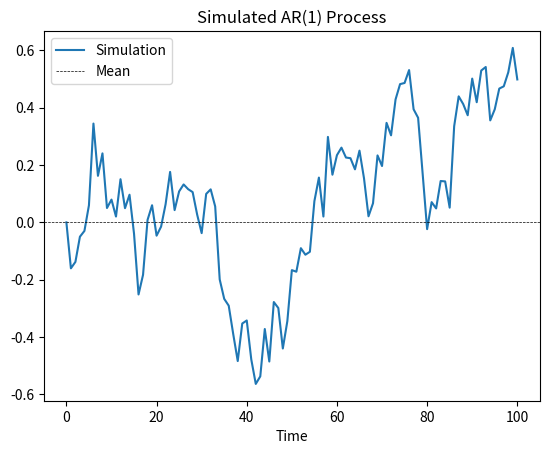
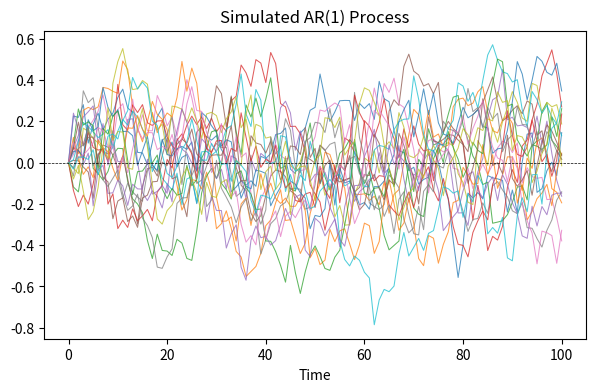

These charts were generated, in order, by the following Python code:
"""
Lecture 8: Code for section on AR(1) processes
"""


import numpy as np
import matplotlib.pyplot as plt 


def simulate_ar1(x0, mu, rho, sigma, T, rng=None):
    """
    Simulate an AR(1) process.

    Parameters
    ----------
    x0 : float
        The initial value of the process.
    mu : float
        Intercept.
    rho : float
        The autoregressive parameter.
    sigma : float
        The standard deviation of the noise term.
    T : int
        The number of time periods to simulate.
    rng : Generator, optional
        Random number generator to use.

    Returns
    -------
    numpy.ndarray
        An array of length `n` containing the simulated AR(1) process.
    """

    # Create an array to store the simulated values
    x = np.zeros(T+1)

    # Set the initial value
    x[0] = x0

    # Create RNG instance
    if rng is None:
        rng = np.random.default_rng(seed=1234)
        
    # Draw random shocks
    eps = rng.normal(loc=0, scale=sigma, size=T)

    # Simulate the AR(1) process
    for i in range(T):
        x[i+1] = mu + rho * x[i] + eps[i]

    return x


if __name__ == '__main__':
    """
    Run code for AR(1) section
    """

    # --- Simulate single realization of AR(1) process ---

    # RNG instance with seed
    seed = 1234
    rng = np.random.default_rng(seed=seed)

    # Initial value
    x0 = 0.0

    # Intercept 
    mu = 0.0

    # Autocorrelation parameter
    rho = 0.9

    # Standard deviation of the noise term
    sigma = 0.1

    # Number of periods to simulate
    T = 100

    # Simulate the AR(1) process
    simulated_data = simulate_ar1(x0, mu, rho, sigma, T, rng)

    plt.plot(simulated_data, label='Simulation')
    plt.xlabel('Time')
    plt.title('Simulated AR(1) Process')
    # Add unconditional mean
    uncond_mean = mu/(1-rho) 
    plt.axhline(uncond_mean, color='black', linestyle='--', lw=0.5, label='Mean')
    plt.legend()
    plt.show()

    # --- Simulate 20 realizations of AR(1) process ---

    # Simulate 20 different sequences
    N = 20

    # Create an array to store the simulated values
    data = np.zeros((N, T+1))

    # Simulate the AR(1) process N times
    for i in range(N):
        data[i, :] = simulate_ar1(x0, mu, rho, sigma, T, rng)

    plt.figure(figsize=(7, 4))
    plt.plot(data.T, alpha=0.75, lw=0.75)
    plt.xlabel('Time')
    plt.title('Simulated AR(1) Process')
    # Add unconditional mean
    plt.axhline(uncond_mean, color='black', linestyle='--', lw=0.5, label='Mean')
    plt.show()
